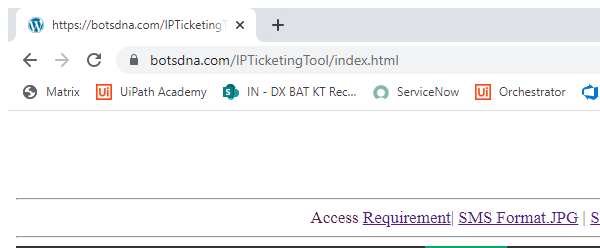
Task: Get Ticket Details from Orchestrator Queue
For each Ticket download requirement text file
Send all details of requested IP addresses in people finder message box

Workflow: Download_Ticket_Requirement_TextFile

Step 1: Attach Browser 'https://BotsDNA\IPTicketingTool...' in window 'https://botsdna.com/IPTicketingTool*' (chrome.exe)

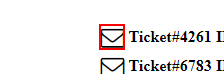
Step 2: click on the text

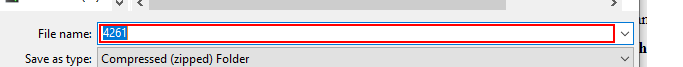
Step 3: type "[str_TempZipFilepath+ "[k(enter)]"]" into 'File name:' in window 'Save As' (chrome.exe)